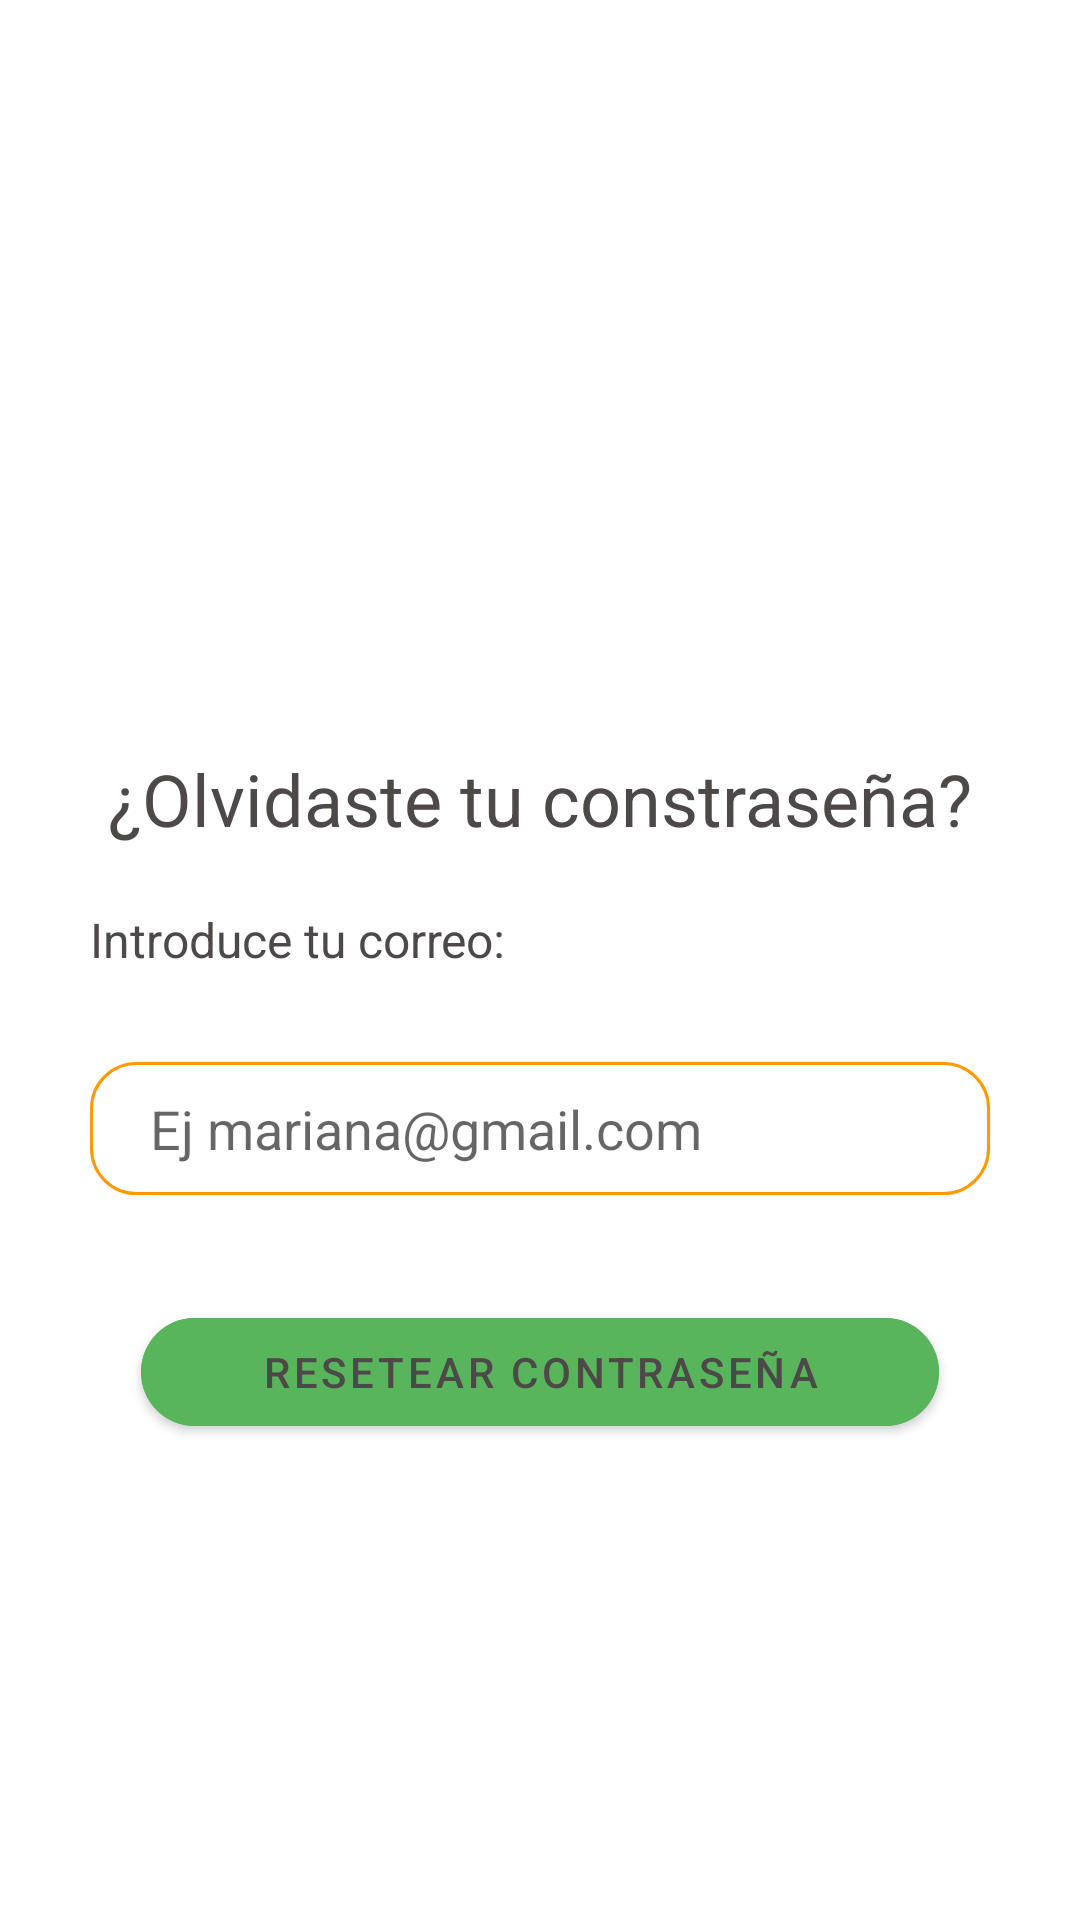

Here is an Android app screen rendered from its layout file. Give the layout XML and the strings, colors and styles it references.
<!-- AndroidManifest.xml: application theme Theme.RestaurantApp -->
<!-- res/layout/activity_forgot_password.xml -->
<?xml version="1.0" encoding="utf-8"?>
<RelativeLayout xmlns:android="http://schemas.android.com/apk/res/android"
    xmlns:app="http://schemas.android.com/apk/res-auto"
    xmlns:tools="http://schemas.android.com/tools"
    android:layout_width="match_parent"
    android:layout_height="match_parent"
    tools:context=".ForgotPasswordActivity">

    <ImageView
        android:layout_width="match_parent"
        android:layout_height="250dp"
        android:src="@drawable/forgetpassword"
        android:id="@+id/imageForgotPassword"/>

    <TextView
        android:layout_width="wrap_content"
        android:layout_height="wrap_content"
        android:layout_below="@+id/imageForgotPassword"
        android:layout_centerHorizontal="true"
        android:text="@string/forgotPassword"
        android:textColor="@color/dark"
        android:textSize="24dp"
        android:id="@+id/tittleForgotPassword"/>

    <TextView
        android:layout_width="wrap_content"
        android:layout_height="wrap_content"
        android:layout_below="@+id/tittleForgotPassword"
        android:layout_marginVertical="20dp"
        android:layout_marginLeft="30dp"
        android:text="@string/forgotPasswordText"
        android:textColor="@color/dark"
        android:textSize="16dp"
        android:id="@+id/textForgotPassword"/>

    <EditText
        android:layout_width="match_parent"
        android:layout_height="wrap_content"
        android:layout_marginHorizontal="30dp"
        android:layout_marginVertical="10dp"
        android:paddingVertical="10dp"
        android:paddingLeft="20dp"
        android:layout_below="@+id/textForgotPassword"
        android:hint="Ej mariana@gmail.com"
        android:background="@drawable/backwithborder"
        android:id="@+id/editForgotPasswordEmail"/>

    <com.google.android.material.button.MaterialButton
        android:layout_width="wrap_content"
        android:layout_height="wrap_content"
        android:layout_centerHorizontal="true"
        android:layout_marginTop="25dp"
        android:paddingHorizontal="40dp"
        android:layout_below="@+id/editForgotPasswordEmail"
        android:backgroundTint="@color/custom"
        android:text="@string/resetPassword"
        android:textColor="@color/dark"
        app:cornerRadius="23dp"
        android:id="@+id/btnSendResetPassword"/>

    <ProgressBar
        android:layout_width="wrap_content"
        android:layout_height="wrap_content"
        android:visibility="gone"
        android:layout_centerInParent="true"
        android:id="@+id/progressBarPassword"
        />

</RelativeLayout>
<!-- resources referenced by this layout -->
<resources>
  <color name="custom">#58B55B</color>
  <color name="dark">#4E4949</color>
  <!-- drawable backwithborder (drawable-v24) -->
  <shape xmlns:android="http://schemas.android.com/apk/res/android"
      android:shape="rectangle"
      android:padding="10dp">
  
      <solid android:color="#FFFFFF" />
      <stroke android:width="1dip" android:color="@color/light" />
      <corners
          android:bottomRightRadius="15dp"
          android:bottomLeftRadius="15dp"
          android:topLeftRadius="15dp"
          android:topRightRadius="15dp" />
  </shape>
  <string name="forgotPassword">¿Olvidaste tu constraseña?</string>
  <string name="forgotPasswordText">Introduce tu correo:</string>
  <string name="resetPassword">Resetear Contraseña</string>
  <style name="Theme.RestaurantApp" parent="Theme.MaterialComponents.Light.DarkActionBar">
      
          
          <item name="colorPrimary">@color/custom</item>
          <item name="colorPrimaryVariant">@color/dark</item>
          <item name="colorOnPrimary">@color/white</item>
          
          <item name="colorSecondary">@color/teal_200</item>
          <item name="colorSecondaryVariant">@color/teal_700</item>
          <item name="colorOnSecondary">@color/black</item>
          
          <item name="android:statusBarColor" tools:targetApi="l">?attr/colorPrimaryVariant</item>
          
      </style>
  <color name="light">#FF9900</color>
  <color name="white">#FFFFFFFF</color>
  <color name="teal_200">#FF03DAC5</color>
  <color name="teal_700">#FF018786</color>
  <color name="black">#FF000000</color>
</resources>
